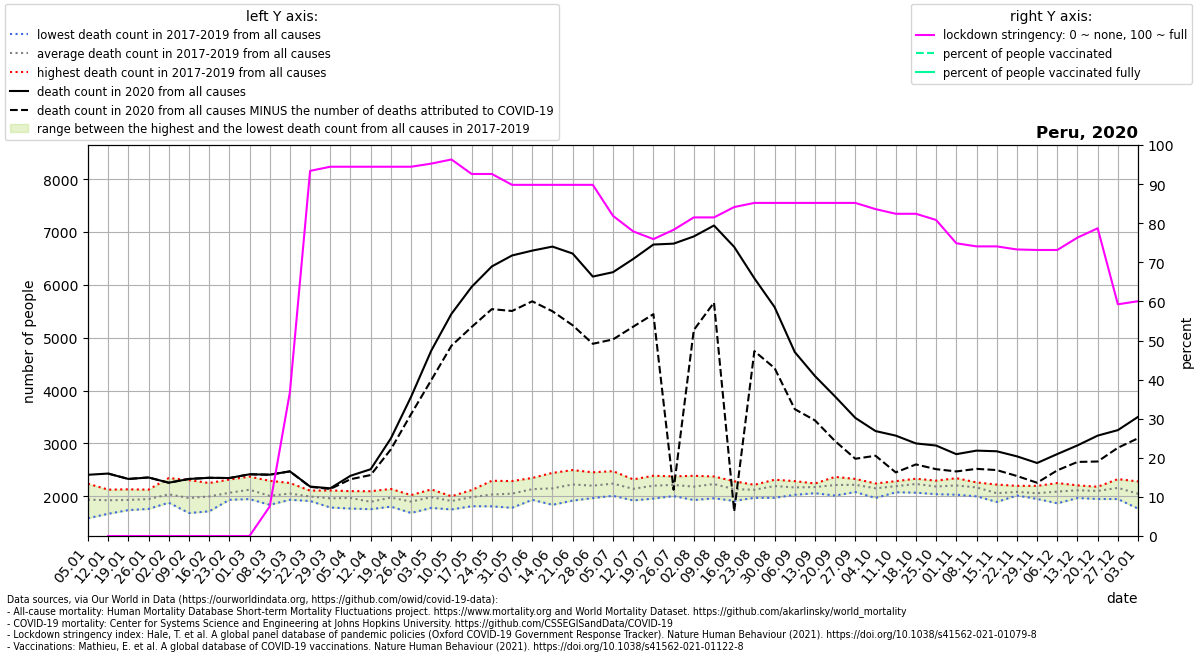

The table this chart was drawn from, first rows:
location, date, time, time_unit, deaths_2010_all_ages, deaths_2011_all_ages, deaths_2012_all_ages, deaths_2013_all_ages, deaths_2014_all_ages, deaths_2015_all_ages, deaths_2016_all_ages, deaths_2017_all_ages, deaths_2018_all_ages, deaths_2019_all_ages, deaths_2020_all_ages, deaths_2021_all_ages, new_deaths, stringency_index, people_vaccinated, people_fully_vaccinated, population, people_vaccinated_percent, people_fully_vaccinated_percent, deaths_min
Peru, 2020-01-05, 1, weekly, , , , , , , , 1585, 1988, 2238, 2407, 3985, , , , , , , , 1585
Peru, 2020-01-12, 2, weekly, , , , , , , , 1669, 1980, 2126, 2430, 4636, 0.0, 0.0, , , 32971846, , , 1669
Peru, 2020-01-19, 3, weekly, , , , , , , , 1739, 1922, 2132, 2328, 5704, 0.0, 0.0, , , 32971846, , , 1739
Peru, 2020-01-26, 4, weekly, , , , , , , , 1761, 1953, 2126, 2356, 6709, 0.0, 0.0, , , 32971846, , , 1761
Peru, 2020-02-02, 5, weekly, , , , , , , , 1879, 1888, 2345, 2257, 7023, 0.0, 0.0, , , 32971846, , , 1879
Peru, 2020-02-09, 6, weekly, , , , , , , , 1683, 1914, 2307, 2328, 7690, 0.0, 0.0, , , 32971846, , , 1683
Peru, 2020-02-16, 7, weekly, , , , , , , , 1715, 2024, 2251, 2350, 7715, 0.0, 0.0, , , 32971846, , , 1715
Peru, 2020-02-23, 8, weekly, , , , , , , , 1933, 1949, 2317, 2345, 7390, 0.0, 0.0, , , 32971846, , , 1933
Peru, 2020-03-01, 9, weekly, , , , , , , , 2054, 1947, 2372, 2416, 7499, 0.0, 0.0, , , 32971846, , , 1947
Peru, 2020-03-08, 10, weekly, , , , , , , , 1839, 1893, 2293, 2409, 7384, 0.0, 7.54, , , 32971846, , , 1839
Peru, 2020-03-15, 11, weekly, , , , , , , , 1934, 1972, 2252, 2471, 7429, 0.0, 36.77, , , 32971846, , , 1934
Peru, 2020-03-22, 12, weekly, , , , , , , , 1911, 1970, 2107, 2184, 7571, 5.0, 93.38, , , 32971846, , , 1911
Peru, 2020-03-29, 13, weekly, , , , , , , , 1788, 1984, 2111, 2151, 7827, 13.0, 94.44, , , 32971846, , , 1788
Peru, 2020-04-05, 14, weekly, , , , , , , , 1768, 2098, 2039, 2388, 8310, 65.0, 94.44, , , 32971846, , , 1768
Peru, 2020-04-12, 15, weekly, , , , , , , , 1756, 1836, 2096, 2512, 8286, 110.0, 94.44, , , 32971846, , , 1756
Peru, 2020-04-19, 16, weekly, , , , , , , , 1804, 1985, 2139, 3095, 8112, 207.0, 94.44, , , 32971846, , , 1804
Peru, 2020-04-26, 17, weekly, , , , , , , , 1685, 1991, 2023, 3882, 7580, 328.0, 94.44, , , 32971846, , , 1685
Peru, 2020-05-03, 18, weekly, , , , , , , , 1780, 2130, 2042, 4756, 7054, 558.0, 95.24, , , 32971846, , , 1780
Peru, 2020-05-10, 19, weekly, , , , , , , , 1751, 2001, 1981, 5452, 6417, 603.0, 96.3, , , 32971846, , , 1751
Peru, 2020-05-17, 20, weekly, , , , , , , , 1812, 2118, 2021, 5962, 5883, 759.0, 92.59, , , 32971846, , , 1812
Peru, 2020-05-24, 21, weekly, , , , , , , , 1810, 2294, 1995, 6349, , 808.0, 92.59, , , 32971846, , , 1810
Peru, 2020-05-31, 22, weekly, , , , , , , , 1782, 2288, 2080, 6556, , 1050, 89.81, , , 32971846, , , 1782
Peru, 2020-06-07, 23, weekly, , , , , , , , 1933, 2347, 2124, 6648, , 959.0, 89.81, , , 32971846, , , 1933
Peru, 2020-06-14, 24, weekly, , , , , , , , 1839, 2443, 2169, 6724, , 1223, 89.81, , , 32971846, , , 1839
Peru, 2020-06-21, 25, weekly, , , , , , , , 1918, 2496, 2258, 6593, , 1357, 89.81, , , 32971846, , , 1918
Peru, 2020-06-28, 26, weekly, , , , , , , , 1966, 2454, 2181, 6157, , 1272, 89.81, , , 32971846, , , 1966
Peru, 2020-07-05, 27, weekly, , , , , , , , 2009, 2476, 2233, 6240, , 1272, 81.87, , , 32971846, , , 2009
Peru, 2020-07-12, 28, weekly, , , , , , , , 1922, 2320, 2182, 6490, , 1281, 77.91, , , 32971846, , , 1922
Peru, 2020-07-19, 29, weekly, , , , , , , , 1957, 2389, 2256, 6763, , 1317, 75.93, , , 32971846, , , 1957
Peru, 2020-07-26, 30, weekly, , , , , , , , 2004, 2377, 2265, 6780, , 4656, 78.31, , , 32971846, , , 2004
Peru, 2020-08-02, 31, weekly, , , , , , , , 1929, 2388, 2231, 6916, , 1771, 81.48, , , 32971846, , , 1929
Peru, 2020-08-09, 32, weekly, , , , , , , , 1962, 2375, 2356, 7123, , 1458, 81.48, , , 32971846, , , 1962
Peru, 2020-08-16, 33, weekly, , , , , , , , 1914, 2285, 2206, 6718, , 5003, 84.13, , , 32971846, , , 1914
Peru, 2020-08-23, 34, weekly, , , , , , , , 1970, 2217, 2183, 6124, , 1378, 85.19, , , 32971846, , , 1970
Peru, 2020-08-30, 35, weekly, , , , , , , , 1971, 2314, 2296, 5580, , 1154, 85.19, , , 32971846, , , 1971
Peru, 2020-09-06, 36, weekly, , , , , , , , 2028, 2287, 2189, 4729, , 1080, 85.19, , , 32971846, , , 2028
Peru, 2020-09-13, 37, weekly, , , , , , , , 2058, 2224, 2242, 4275, , 839.0, 85.19, , , 32971846, , , 2058
Peru, 2020-09-20, 38, weekly, , , , , , , , 2014, 2259, 2367, 3886, , 843.0, 85.19, , , 32971846, , , 2014
Peru, 2020-09-27, 39, weekly, , , , , , , , 2080, 2329, 2243, 3483, , 773.0, 85.19, , , 32971846, , , 2080
Peru, 2020-10-04, 40, weekly, , , , , , , , 1968, 2243, 2242, 3234, , 467.0, 83.6, , , 32971846, , , 1968
Peru, 2020-10-11, 41, weekly, , , , , , , , 2076, 2286, 2212, 3148, , 696.0, 82.41, , , 32971846, , , 2076
Peru, 2020-10-18, 42, weekly, , , , , , , , 2068, 2297, 2333, 3000, , 397.0, 82.41, , , 32971846, , , 2068
Peru, 2020-10-25, 43, weekly, , , , , , , , 2040, 2296, 2220, 2960, , 447.0, 80.82, , , 32971846, , , 2040
Peru, 2020-11-01, 44, weekly, , , , , , , , 2030, 2242, 2343, 2797, , 327.0, 74.86, , , 32971846, , , 2030
Peru, 2020-11-08, 45, weekly, , , , , , , , 1999, 2245, 2263, 2864, , 345.0, 74.07, , , 32971846, , , 1999
Peru, 2020-11-15, 46, weekly, , , , , , , , 1893, 2060, 2222, 2852, , 356.0, 74.07, , , 32971846, , , 1893
Peru, 2020-11-22, 47, weekly, , , , , , , , 2036, 2014, 2198, 2756, , 372.0, 73.28, , , 32971846, , , 2014
Peru, 2020-11-29, 48, weekly, , , , , , , , 1950, 2028, 2197, 2630, , 374.0, 73.15, , , 32971846, , , 1950
Peru, 2020-12-06, 49, weekly, , , , , , , , 1867, 2147, 2251, 2799, , 308.0, 73.15, , , 32971846, , , 1867
Peru, 2020-12-13, 50, weekly, , , , , , , , 1967, 2168, 2207, 2963, , 313.0, 76.32, , , 32971846, , , 1967
Peru, 2020-12-20, 51, weekly, , , , , , , , 1949, 2181, 2172, 3148, , 490.0, 78.7, , , 32971846, , , 1949
Peru, 2020-12-27, 52, weekly, , , , , , , , 1948, 2205, 2325, 3252, , 334.0, 59.26, , , 32971846, , , 1948
Peru, 2021-01-03, 53, weekly, , , , , , , , , , , 3503, , 405.0, 60.05, , , 32971846, , , 1766
